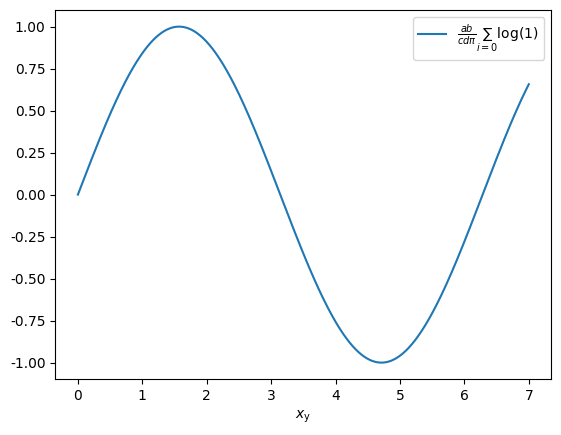

This chart was generated by the following Python code:
from matplotlib import pyplot as plt
from matplotlib import font_manager as fm
import numpy as np

def find_sys_fonts():
    # find installed system fonts
    fonts = fm.findSystemFonts(fontpaths=None, fontext='ttf')
    fonts.sort()
    print(' \n'.join(fonts))
    
def show_avl_fonts():
    fonts = fm.fontManager.ttflist
    fonts = sorted(fonts, key=lambda f: f.name)
    for font in fonts:
        print('NAME: {0:<10} STYLE: {1:<8} FILE: {2:<8}'.format(font.name, font.style, font.fname.split('/')[-1]))

#%% 
#find_sys_fonts()
#show_avl_fonts()
#fm._rebuild()
plt.rcParams['font.family'] = 'Libertinus Serif'
plt.rcParams['mathtext.fontset'] = 'custom'
plt.rcParams['mathtext.rm'] = 'Libertinus Serif'
plt.rcParams['mathtext.it'] = 'Libertinus Serif:italic'
plt.rcParams['mathtext.bf'] = 'Libertinus Serif:bold'
#%%
x = np.linspace(0, 7, 1000)
plt.plot(x, np.sin(x), label=r'$\frac{ab}{cd\pi} \sum_{i=0}\log(1)$')
plt.xlabel(r'$x_\mathrm{y}$')
plt.legend()
plt.show()